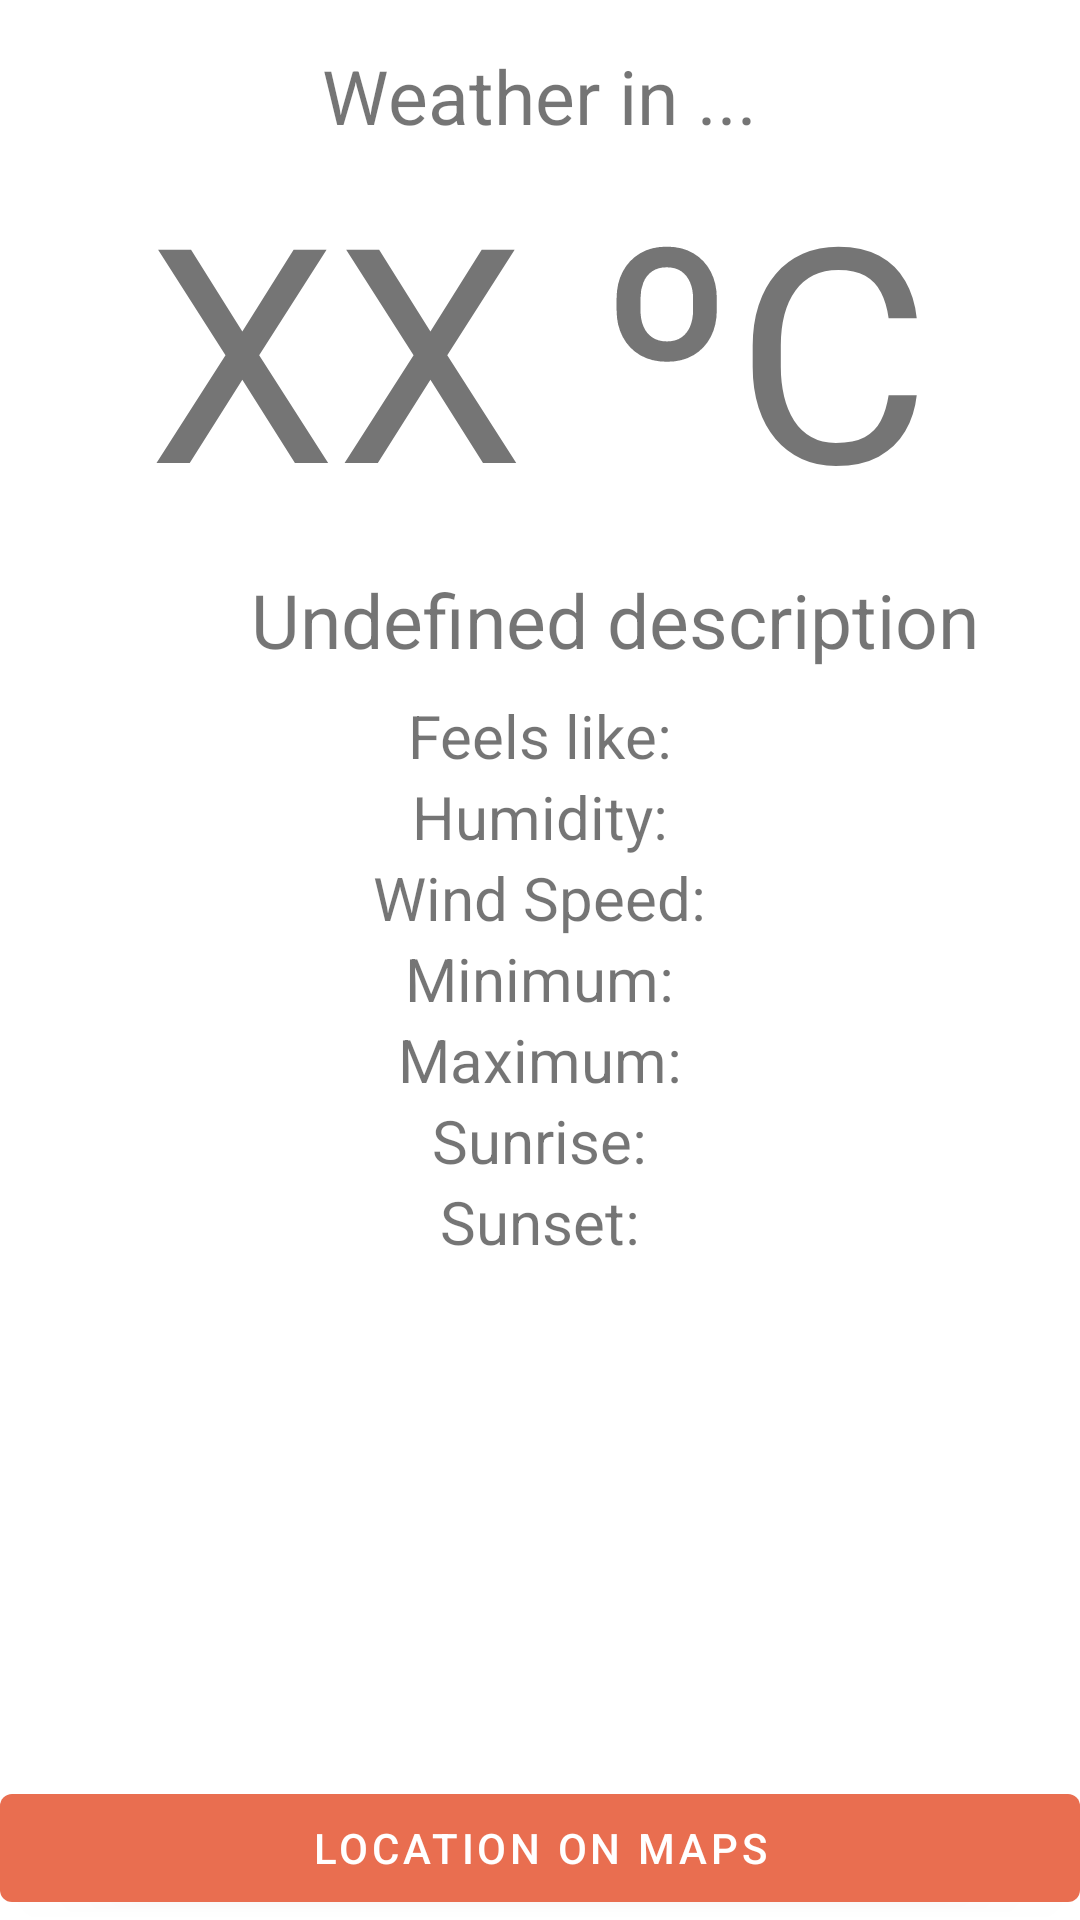

Here is an Android app screen rendered from its layout file. Give the layout XML and the strings, colors and styles it references.
<!-- AndroidManifest.xml: application theme Theme.OpenWeatherApp -->
<!-- res/layout/activity_weather_display.xml -->
<?xml version="1.0" encoding="utf-8"?>
<LinearLayout xmlns:android="http://schemas.android.com/apk/res/android"
    xmlns:app="http://schemas.android.com/apk/res-auto"
    xmlns:tools="http://schemas.android.com/tools"
    android:orientation="vertical"
    android:layout_width="match_parent"
    android:layout_height="match_parent"
    tools:context=".WeatherDisplayActivity">
    <LinearLayout
        android:id="@+id/ll_weather"
        android:layout_width="match_parent"
        android:layout_height="wrap_content"
        android:gravity="center"
        android:orientation="vertical"
        android:visibility="visible">
        <TextView
            android:id="@+id/city_text_view"
            android:layout_marginTop="@dimen/weather_display_margin"
            android:layout_width="wrap_content"
            android:layout_height="wrap_content"
            android:text="Weather in ..."
            android:textSize="25sp"/>
        <TextView
            android:id="@+id/temp_text_view"
            android:layout_width="wrap_content"
            android:layout_height="wrap_content"
            android:layout_gravity="center"
            android:text="XX ºC"
            android:textSize="100sp"/>
        <LinearLayout
            android:layout_width="match_parent"
            android:layout_height="wrap_content"
            android:orientation="horizontal"
            android:gravity="center">
            <ImageView
                android:id="@+id/icon_image_view"
                android:layout_width="50sp"
                android:layout_height="50sp"/>
            <TextView
                android:id="@+id/description_text_view"
                android:layout_width="wrap_content"
                android:layout_height="wrap_content"
                android:text="Undefined description"
                android:textSize="25sp"/>
        </LinearLayout>
        <TextView
            android:id="@+id/feels_like_text_view"
            android:layout_width="wrap_content"
            android:layout_height="wrap_content"
            android:textSize="20sp"
            android:text="Feels like:"/>
        <TextView
            android:id="@+id/humidity_text_view"
            android:layout_width="wrap_content"
            android:layout_height="wrap_content"
            android:textSize="20sp"
            android:text="Humidity:"/>
        <TextView
            android:id="@+id/windspeed_text_view"
            android:layout_width="wrap_content"
            android:layout_height="wrap_content"
            android:textSize="20sp"
            android:text="Wind Speed:"/>
        <TextView
            android:id="@+id/min_text_view"
            android:layout_width="wrap_content"
            android:layout_height="wrap_content"
            android:textSize="20sp"
            android:text="Minimum:"/>
        <TextView
            android:id="@+id/max_text_view"
            android:layout_width="wrap_content"
            android:layout_height="wrap_content"
            android:textSize="20sp"
            android:text="Maximum:"/>
        <TextView
            android:id="@+id/sunrise_text_view"
            android:layout_width="wrap_content"
            android:layout_height="wrap_content"
            android:textSize="20sp"
            android:text="Sunrise:"/>
        <TextView
            android:id="@+id/sunset_text_view"
            android:layout_width="wrap_content"
            android:layout_height="wrap_content"
            android:textSize="20sp"
            android:text="Sunset:"/>



    </LinearLayout>
    <RelativeLayout
        android:orientation="vertical"
        android:layout_width="fill_parent"
        android:layout_height="fill_parent"
        android:gravity="bottom">
        <LinearLayout
            android:layout_width="match_parent"
            android:layout_height="wrap_content"
            android:orientation="vertical">
            <Button
                android:id="@+id/add_to_fav"
                android:text="@string/add_to_favourites"
                android:visibility="invisible"
                android:layout_width="match_parent"
                android:layout_height="wrap_content"
                android:onClick="onAddToFavClick"/>
            <Button
                android:id="@+id/location_on_maps"
                android:text="@string/location_on_maps"
                android:layout_width="match_parent"
                android:layout_height="wrap_content"
                android:onClick="onLocationClick"/>
        </LinearLayout>

    </RelativeLayout>

</LinearLayout>
<!-- resources referenced by this layout -->
<resources>
  <dimen name="weather_display_margin">15dp</dimen>
  <string name="add_to_favourites">Add to Favourites</string>
  <string name="location_on_maps">Location on Maps</string>
  <style name="Theme.OpenWeatherApp" parent="Theme.MaterialComponents.DayNight.DarkActionBar">
          
          <item name="colorPrimary">@color/primary_a</item>
          <item name="colorPrimaryVariant">@color/primary_b</item>
          <item name="colorOnPrimary">@color/white</item>
          
          <item name="colorSecondary">@color/secondary_a</item>
          <item name="colorSecondaryVariant">@color/secondary_b</item>
          <item name="colorOnSecondary">@color/white</item>
          
          <item name="android:statusBarColor" tools:targetApi="l">?attr/colorPrimaryVariant</item>
          
      </style>
  <color name="primary_a">#e96e50</color>
  <color name="primary_b">#eb7c61</color>
  <color name="white">#FFFFFFFF</color>
  <color name="secondary_a">#48484a</color>
  <color name="secondary_b">#000000</color>
</resources>
